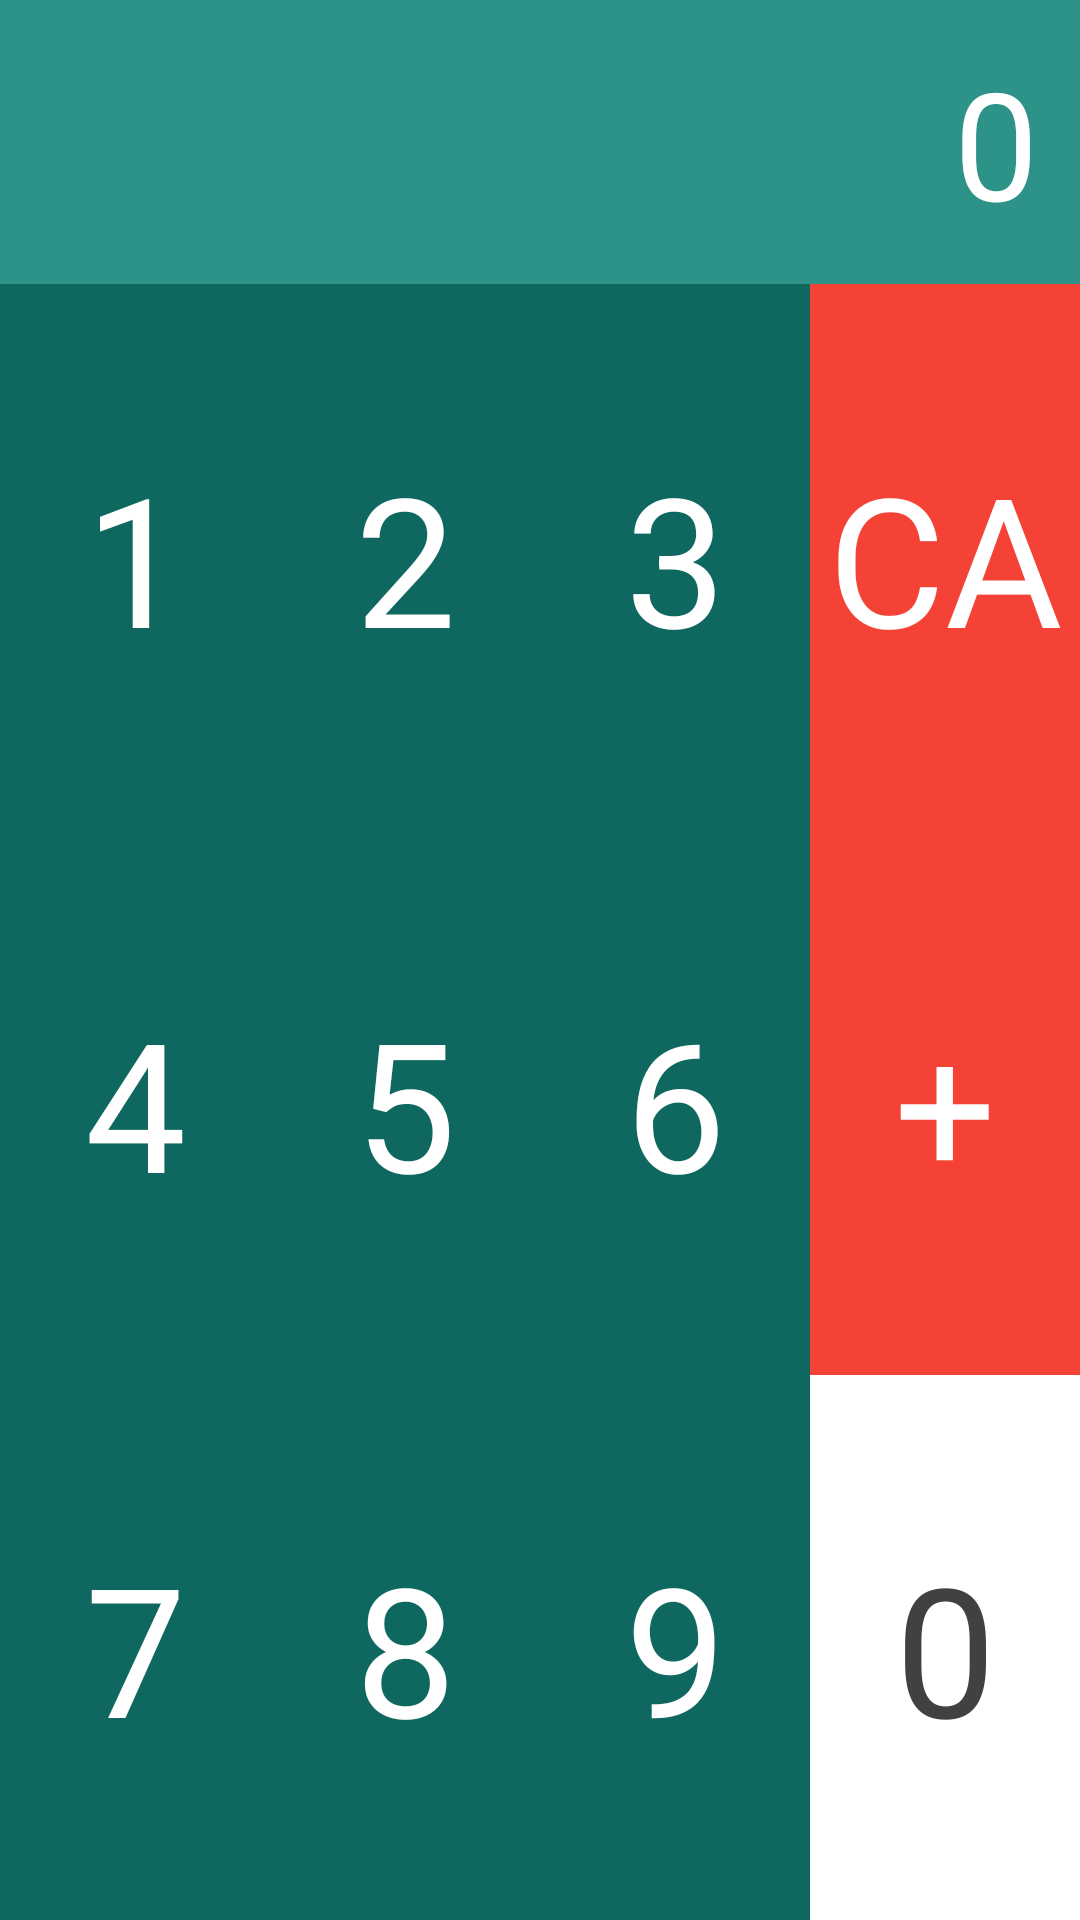

Android layout source for this screen:
<!-- AndroidManifest.xml: application theme AppTheme -->
<!-- res/layout/activity_calculator.xml -->
<?xml version="1.0" encoding="utf-8"?>
<LinearLayout xmlns:android="http://schemas.android.com/apk/res/android"
    xmlns:app="http://schemas.android.com/apk/res-auto"
    xmlns:tools="http://schemas.android.com/tools"
    android:layout_width="match_parent"
    android:layout_height="match_parent"
    android:orientation="vertical"
    tools:context=".Calculator">

    <TextView
        android:id="@+id/result"
        android:layout_width="match_parent"
        android:layout_height="wrap_content"
        android:padding="14dp"
        android:textSize="50dp"
        android:text="0"
        android:textColor="#fff"
        android:gravity="right|center_vertical"
        android:background="#2D9288"/>

    <LinearLayout
        android:layout_width="match_parent"
        android:layout_height="match_parent"
        android:layout_weight="1"
        android:orientation="vertical">

        <LinearLayout
            android:layout_width="match_parent"
            android:layout_height="match_parent"
            android:layout_weight="1"
            android:orientation="horizontal">

            <TextView
                android:id="@+id/one"
                android:layout_width="match_parent"
                android:layout_height="match_parent"
                android:layout_weight="1"
                android:background="#0F685F"
                android:gravity="center"
                android:text="1"
                android:textColor="#ffffff"
                android:textSize="60dp" />

            <TextView
                android:id="@+id/two"
                android:layout_width="match_parent"
                android:layout_height="match_parent"
                android:layout_weight="1"
                android:background="#0F685F"
                android:gravity="center"
                android:text="2"
                android:textColor="#ffffff"
                android:textSize="60dp" />

            <TextView
                android:id="@+id/three"
                android:layout_width="match_parent"
                android:layout_height="match_parent"
                android:layout_weight="1"
                android:background="#0F685F"
                android:gravity="center"
                android:text="3"
                android:textColor="#ffffff"
                android:textSize="60dp" />


            <TextView
                android:layout_width="match_parent"
                android:layout_height="match_parent"
                android:layout_weight="1"
                android:background="#F44336"
                android:gravity="center"
                android:text="CA"
                android:id="@+id/clearButton"
                android:textColor="#ffffff"
                android:textSize="60dp" />

        </LinearLayout>


        <LinearLayout
            android:layout_width="match_parent"
            android:layout_height="match_parent"
            android:layout_weight="1"
            android:orientation="horizontal">

            <TextView
                android:id="@+id/four"
                android:layout_width="match_parent"
                android:layout_height="match_parent"
                android:layout_weight="1"
                android:background="#0F685F"
                android:gravity="center"
                android:text="4"
                android:textColor="#ffffff"
                android:textSize="60dp" />

            <TextView
                android:layout_width="match_parent"
                android:layout_height="match_parent"
                android:layout_weight="1"
                android:background="#0F685F"
                android:id="@+id/five"
                android:gravity="center"
                android:text="5"
                android:textColor="#ffffff"
                android:textSize="60dp" />

            <TextView
                android:layout_width="match_parent"
                android:layout_height="match_parent"
                android:layout_weight="1"
                android:background="#0F685F"
                android:gravity="center"
                android:text="6"
                android:id="@+id/six"
                android:textColor="#ffffff"
                android:textSize="60dp" />


            <TextView
                android:layout_width="match_parent"
                android:layout_height="match_parent"
                android:layout_weight="1"
                android:background="#F44336"
                android:gravity="center"
                android:text="+"
                android:id="@+id/plusButton"
                android:textColor="#ffffff"
                android:textSize="60dp" />

        </LinearLayout>

        <LinearLayout
            android:layout_width="match_parent"
            android:layout_height="match_parent"
            android:layout_weight="1"
            android:orientation="horizontal">

            <TextView
                android:layout_width="match_parent"
                android:layout_height="match_parent"
                android:layout_weight="1"
                android:background="#0F685F"
                android:gravity="center"
                android:text="7"
                android:id="@+id/seven"
                android:textColor="#ffffff"
                android:textSize="60dp" />

            <TextView
                android:layout_width="match_parent"
                android:layout_height="match_parent"
                android:layout_weight="1"
                android:background="#0F685F"
                android:gravity="center"
                android:text="8"
                android:id="@+id/eight"
                android:textColor="#ffffff"
                android:textSize="60dp" />

            <TextView
                android:layout_width="match_parent"
                android:layout_height="match_parent"
                android:layout_weight="1"
                android:background="#0F685F"
                android:gravity="center"
                android:text="9"
                android:id="@+id/nine"
                android:textColor="#ffffff"
                android:textSize="60dp" />


            <TextView
                android:layout_width="match_parent"
                android:layout_height="match_parent"
                android:layout_weight="1"
                android:background="#FFFFFF"
                android:gravity="center"
                android:text="0"
                android:id="@+id/zero"
                android:textColor="#414141"
                android:textSize="60dp" />

        </LinearLayout>


    </LinearLayout>


</LinearLayout>
<!-- resources referenced by this layout -->
<resources>
  <style name="AppTheme" parent="Theme.AppCompat.Light.DarkActionBar">
          
          <item name="colorPrimary">@color/colorPrimary</item>
          <item name="colorPrimaryDark">@color/colorPrimaryDark</item>
          <item name="colorAccent">@color/colorAccent</item>
      </style>
  <color name="colorPrimary">#3F51B5</color>
  <color name="colorPrimaryDark">#2A3574</color>
  <color name="colorAccent">#2196F3</color>
</resources>
